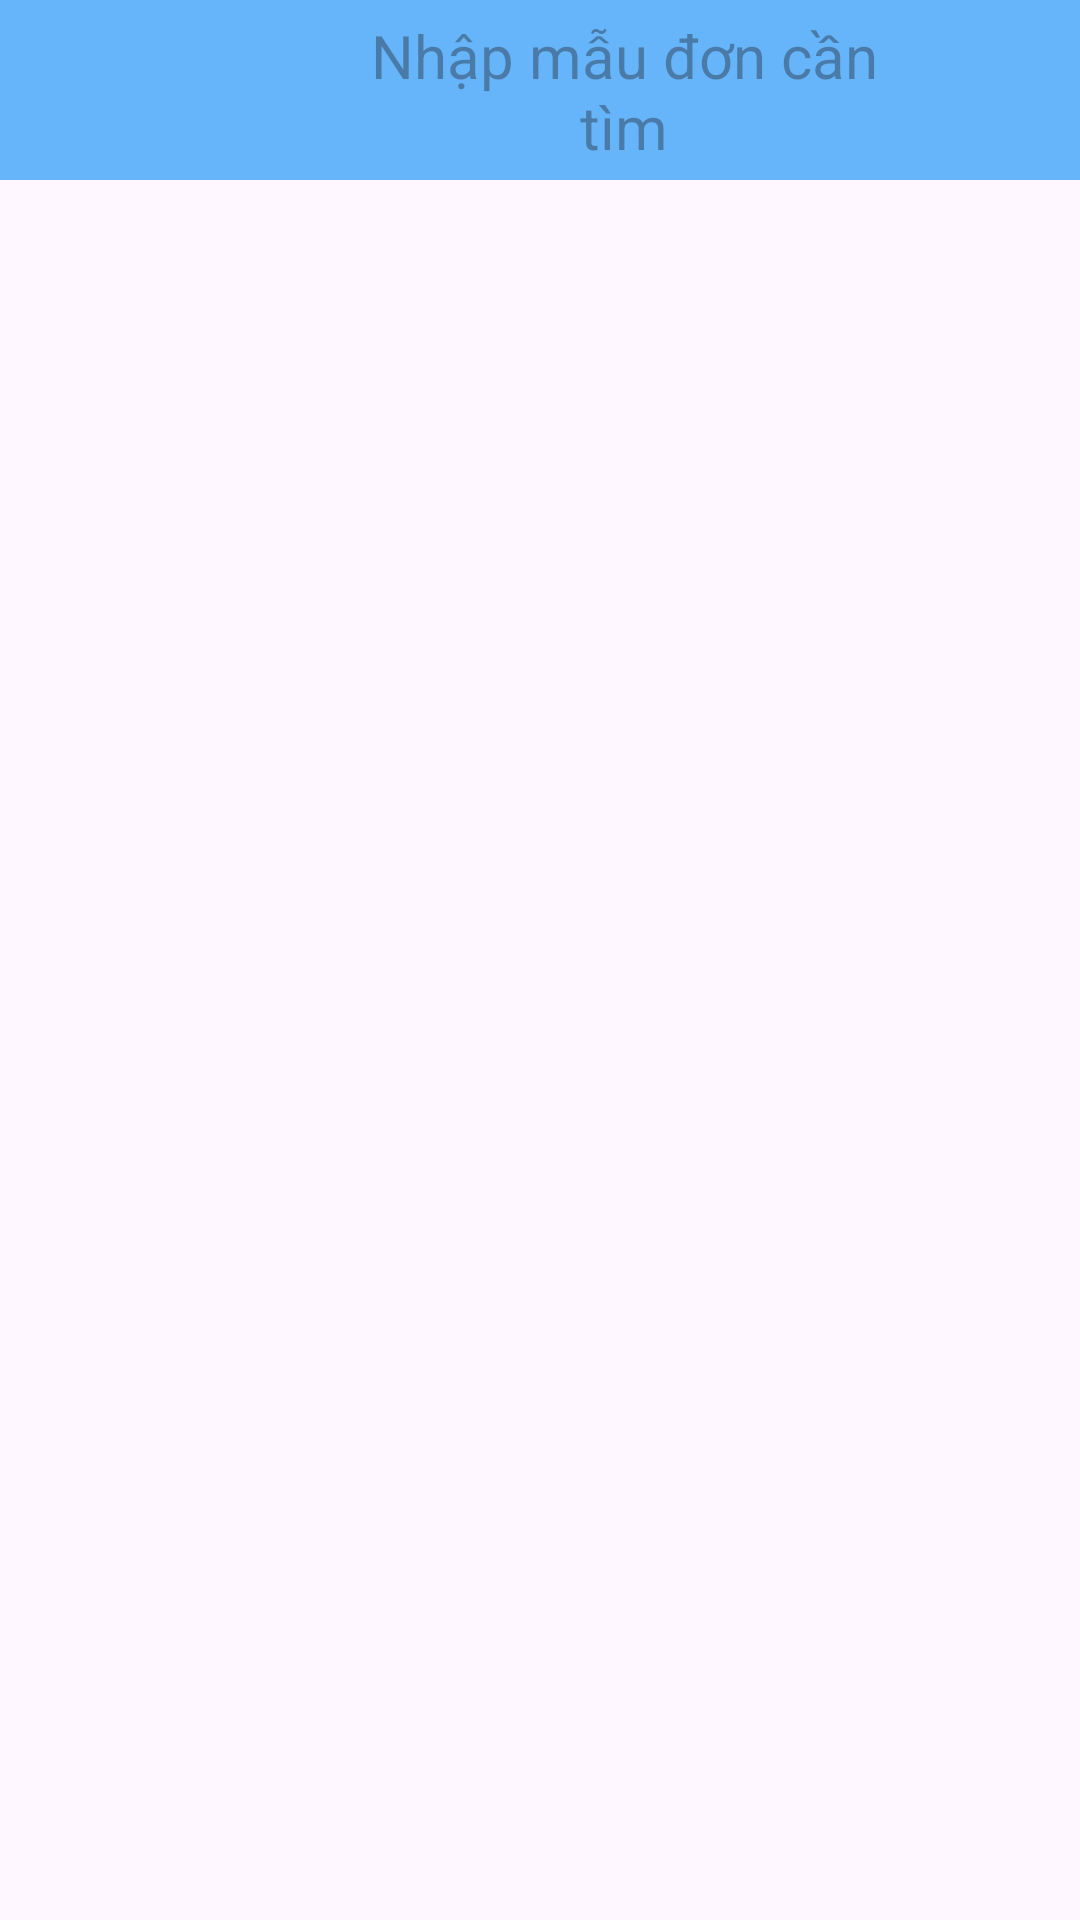

Here is an Android app screen rendered from its layout file. Give the layout XML and the strings, colors and styles it references.
<!-- AndroidManifest.xml: application theme Theme.Sotaydientu -->
<!-- res/layout/activity_main4.xml -->
<?xml version="1.0" encoding="utf-8"?>
<LinearLayout xmlns:android="http://schemas.android.com/apk/res/android"
    xmlns:app="http://schemas.android.com/apk/res-auto"
    xmlns:tools="http://schemas.android.com/tools"
    android:layout_width="match_parent"
    android:layout_height="wrap_content"
    android:orientation="vertical"
    tools:context=".MainActivity4">

    <RelativeLayout
        android:layout_width="match_parent"
        android:layout_height="60dp"
        android:background="#B3279BF8"
        android:gravity="center">

        <ImageView
            android:id="@+id/backm4"
            android:layout_width="50dp"
            android:layout_height="match_parent"
            android:layout_alignParentEnd="true"
            android:layout_marginStart="2dp"
            android:layout_marginEnd="364dp"
            android:src="@drawable/baseline_arrow_back_24"></ImageView>

        <EditText
            android:id="@+id/timkiem"
            android:layout_width="match_parent"
            android:layout_height="match_parent"
            android:layout_marginLeft="80dp"
            android:layout_marginTop="5dp"
            android:layout_marginRight="80dp"
            android:layout_marginBottom="5dp"
            android:background="@drawable/bg_edt"
            android:gravity="center"
            android:hint="Nhập mẫu đơn cần tìm"
            android:textSize="20dp" />
    </RelativeLayout>


    <ListView
        android:id="@+id/listtk"
        android:layout_width="match_parent"
        android:layout_height="wrap_content" />


</LinearLayout>
<!-- resources referenced by this layout -->
<resources>
  <style name="Theme.Sotaydientu" parent="Base.Theme.Sotaydientu" />
  <style name="Base.Theme.Sotaydientu" parent="Theme.Material3.DayNight.NoActionBar">
          
          
      </style>
</resources>
